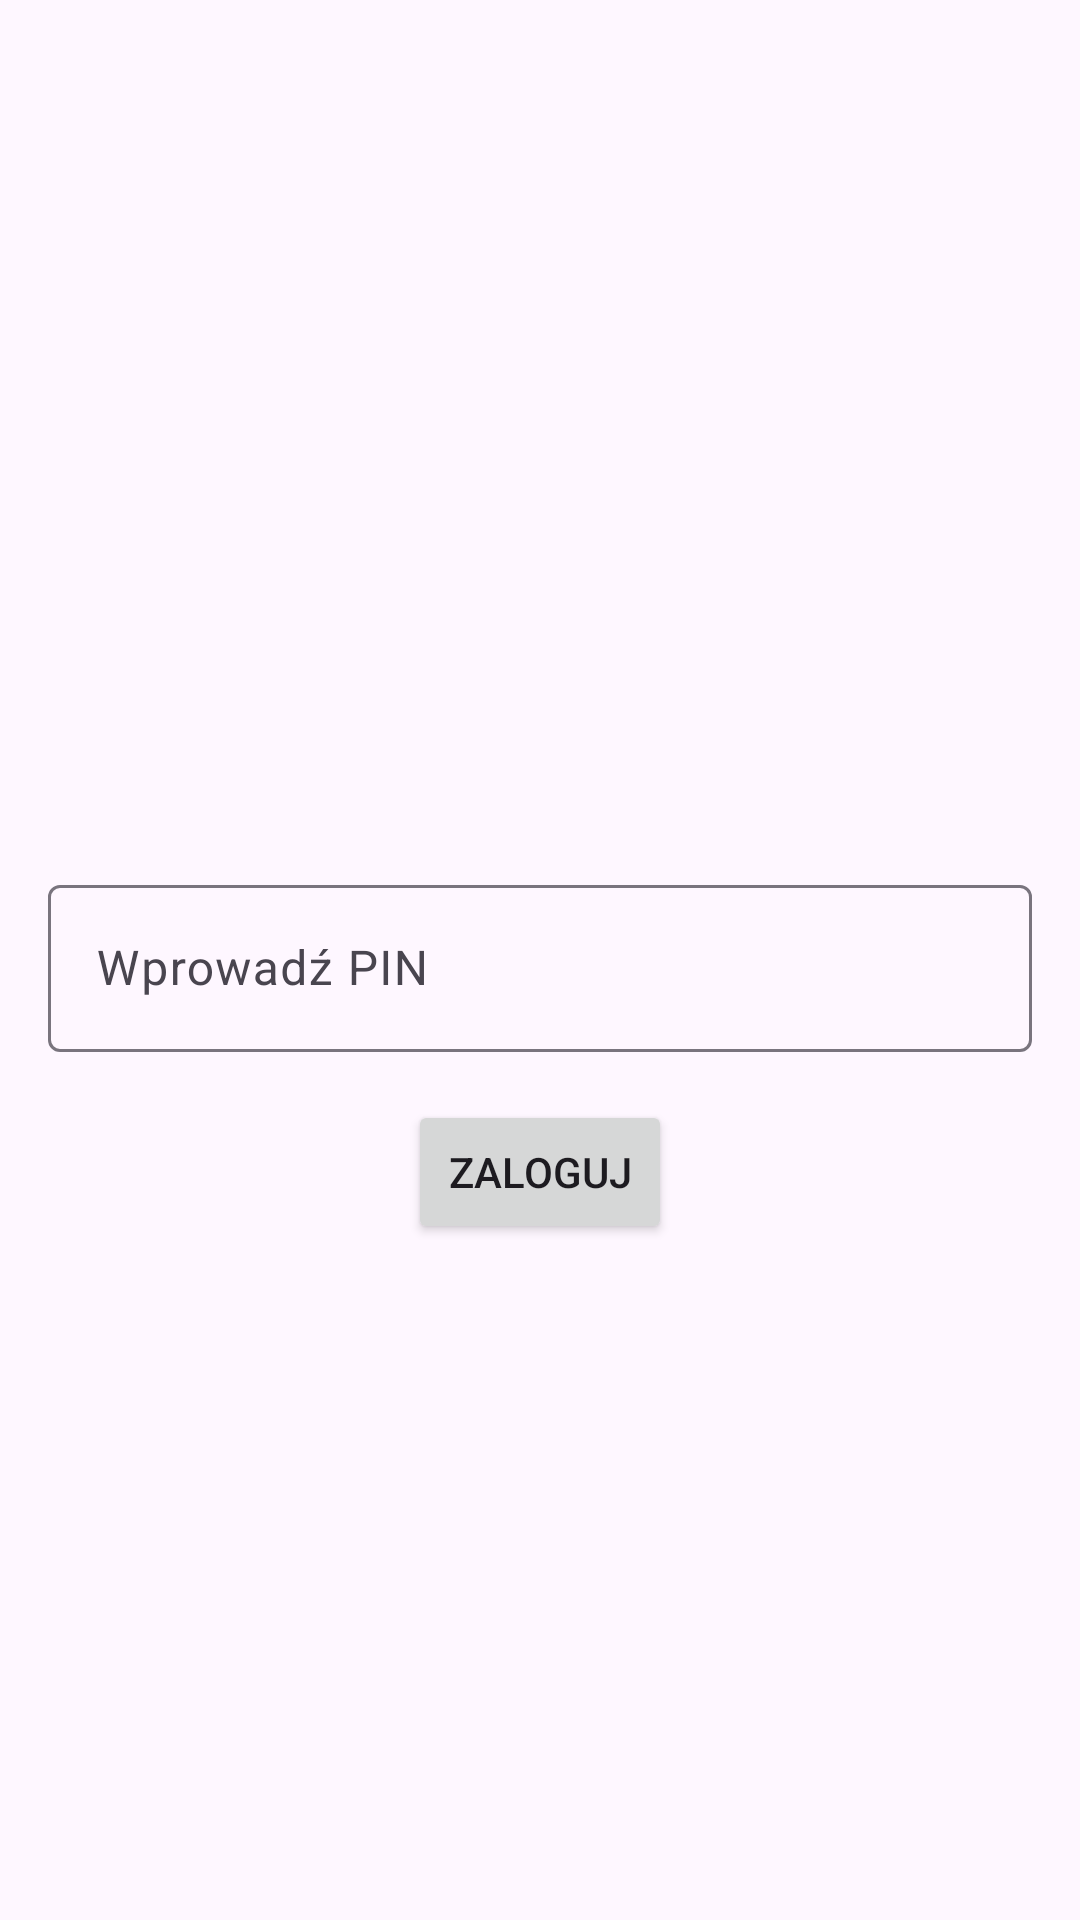

Layout XML and referenced resources for this Android screen:
<!-- AndroidManifest.xml: application theme Theme.DziennikMVVM -->
<!-- res/layout/activity_main.xml -->
<?xml version="1.0" encoding="utf-8"?>
<androidx.constraintlayout.widget.ConstraintLayout
    xmlns:android="http://schemas.android.com/apk/res/android"
    xmlns:app="http://schemas.android.com/apk/res-auto"
    xmlns:tools="http://schemas.android.com/tools"
    android:id="@+id/main"
    android:layout_width="match_parent"
    android:layout_height="match_parent"
    tools:context=".view.MainActivity">

    <com.google.android.material.textfield.TextInputLayout
        android:id="@+id/textInputLayoutPin"
        android:layout_width="0dp"
        android:layout_height="wrap_content"
        android:layout_margin="16dp"
        app:layout_constraintTop_toTopOf="parent"
        app:layout_constraintBottom_toBottomOf="parent"
        app:layout_constraintStart_toStartOf="parent"
        app:layout_constraintEnd_toEndOf="parent">

        <com.google.android.material.textfield.TextInputEditText
            android:id="@+id/editTextPin"
            android:layout_width="match_parent"
            android:layout_height="wrap_content"
            android:hint="Wprowadź PIN"
            android:inputType="numberPassword"
            android:maxLength="4" />
    </com.google.android.material.textfield.TextInputLayout>

    <Button
        android:id="@+id/buttonSubmit"
        android:layout_width="wrap_content"
        android:layout_height="wrap_content"
        android:text="Zaloguj"
        app:layout_constraintTop_toBottomOf="@id/textInputLayoutPin"
        app:layout_constraintStart_toStartOf="parent"
        app:layout_constraintEnd_toEndOf="parent"
        android:layout_marginTop="16dp"/>
</androidx.constraintlayout.widget.ConstraintLayout>
<!-- resources referenced by this layout -->
<resources>
  <style name="Theme.DziennikMVVM" parent="Base.Theme.DziennikMVVM" />
  <style name="Base.Theme.DziennikMVVM" parent="Theme.Material3.DayNight.NoActionBar">
          
           <item name="colorPrimary">@color/purple</item>
           <item name="colorPrimaryVariant">@color/pink</item>
           <item name="android:statusBarColor">@color/purple</item>
      </style>
  <color name="purple">#490758</color>
  <color name="pink">#BB4CA5</color>
</resources>
